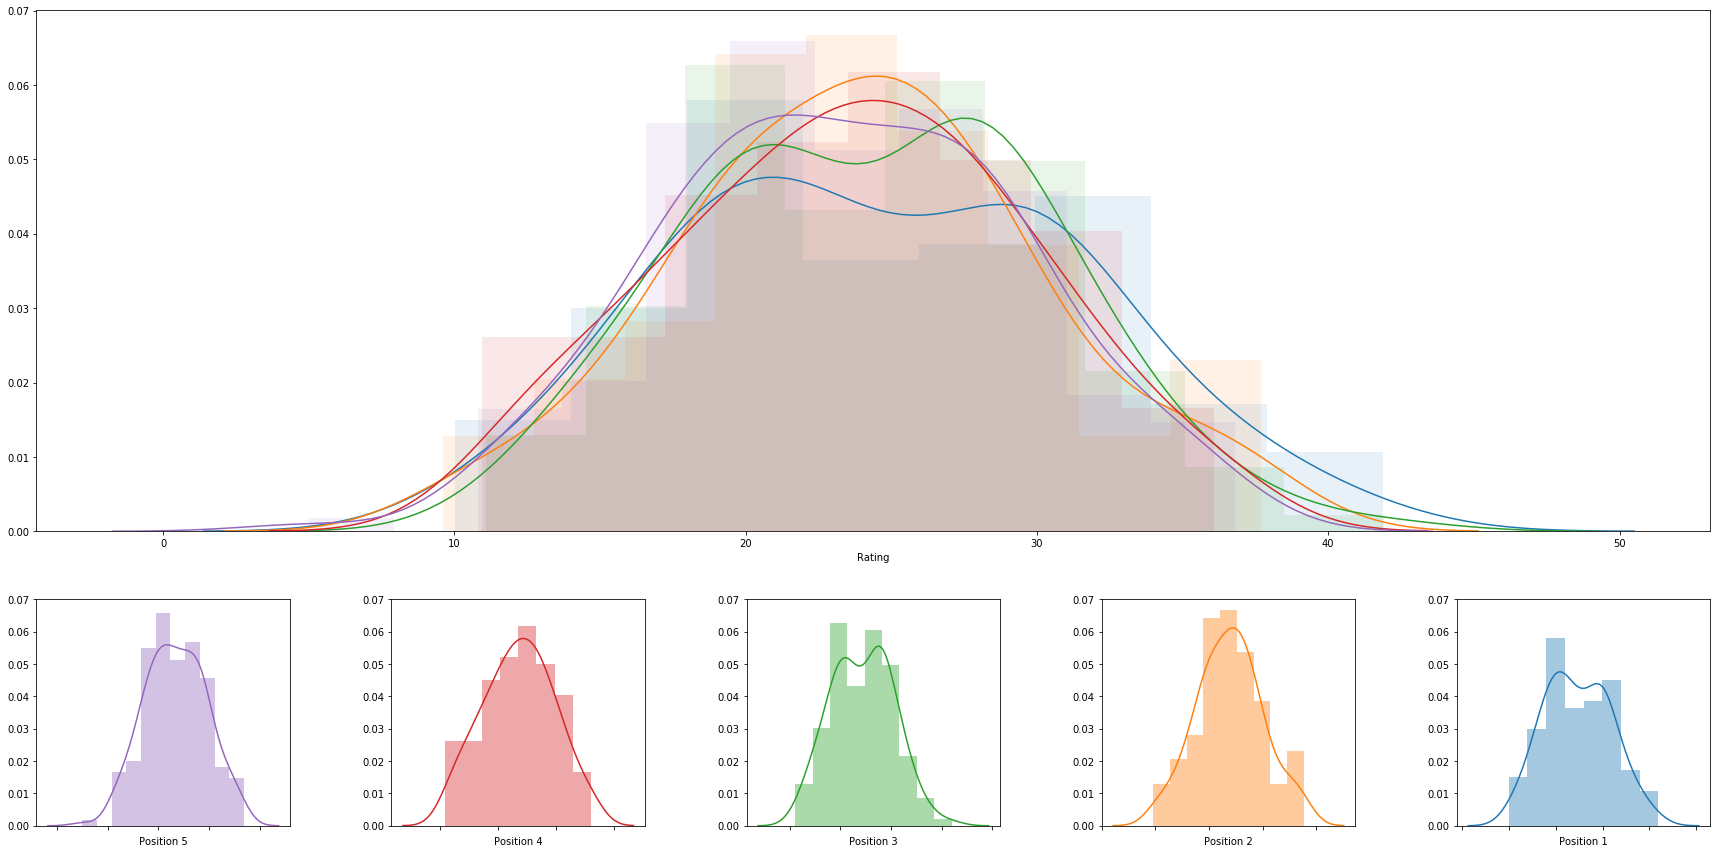

Values plotted in this chart, from the file beside it:
, rank, name, college, division, rating, primary position, date
0, 1, Haley Hallgren, USC, DI, 41.92, 3, 2018-05-05
1, 2, Tina Graudina, USC, DI, 41.88, 1, 2018-05-05
2, 3, Victoria Paranagua, Florida State, DI, 39.76, 1, 2018-05-05
3, 4, Megan McNamara, UCLA, DI, 38.58, 1, 2018-05-06
4, 5, Nicole McNamara, UCLA, DI, 38.58, 1, 2018-05-06
5, 6, Taylor Nelson, Cal Poly SLO, DI, 38.28, 3, 2018-04-28
6, 7, Abril Bustamante, USC, DI, 38.12, 1, 2018-05-05
7, 8, Zana Muno, UCLA, DI, 37.77, 3, 2018-05-06
8, 9, Katie Horton, Florida State, DI, 37.68, 2, 2018-05-05
9, 10, Hailey Luke, Florida State, DI, 37.67, 2, 2018-05-05
10, 11, Sarah Sponcil, UCLA, DI, 37.08, 2, 2018-05-06
11, 12, Lily Justine, UCLA, DI, 37.08, 2, 2018-05-06
12, 13, Eva Torruella, Florida State, DI, 36.81, 5, 2018-04-22
13, 14, Sammy Slater, USC, DI, 36.22, 2, 2018-05-05
14, 15, Skylar Caputo, Pepperdine, DI, 36.08, 4, 2018-05-05
15, 16, Alexis Filippone, Pepperdine, DI, 36.08, 4, 2018-05-05
16, 17, Carly Kan, Hawaii, DI, 36.05, 3, 2018-05-06
17, 18, Amy Ozee, Hawaii, DI, 35.87, 4, 2018-05-06
18, 19, Ari Homayun, Hawaii, DI, 35.87, 4, 2018-05-06
19, 20, Laurel Weaver, Hawaii, DI, 35.75, 3, 2018-05-06
20, 21, Izzy Carey, UCLA, DI, 35.72, 5, 2018-05-06
21, 22, Megan Muret, UCLA, DI, 35.72, 5, 2018-05-06
22, 23, Molly McBain, Florida State, DI, 35.72, 4, 2018-05-05
23, 24, Francesca Goncalves, Florida State, DI, 35.61, 5, 2018-05-05
24, 25, Sunny Villapando, Stanford, DI, 35.59, 1, 2018-04-27
25, 26, Brooke Sassin, TCU, DI, 35.55, 5, 2018-04-15
26, 27, Sasha Karelov, Long Beach State, DI, 35.53, 1, 2018-04-28
27, 28, Madalyn Roh, Pepperdine, DI, 35.23, 1, 2018-05-05
28, 29, Brook Bauer, Pepperdine, DI, 35.23, 1, 2018-05-05
29, 30, Deahna Kraft, Pepperdine, DI, 35.2, 2, 2018-05-05
30, 31, Corinne Quiggle, Pepperdine, DI, 35.2, 2, 2018-05-05
31, 32, Ka'iwi Schucht, Hawaii, DI, 35.09, 1, 2018-05-06
32, 33, Emily Maglio, Hawaii, DI, 35.09, 1, 2018-05-06
33, 34, Elise Zappia, UCLA, DI, 34.92, 4, 2018-05-06
34, 35, Morgan Martin, Hawaii, DI, 34.89, 2, 2018-05-06
35, 36, Lea Monkhouse, Hawaii, DI, 34.71, 2, 2018-05-06
36, 37, Kristen Nuss, LSU, DI, 34.46, 1, 2018-05-04
37, 38, Claire Coppola, LSU, DI, 34.46, 1, 2018-05-04
38, 39, Jonny Baham, Arizona, DI, 34.39, 4, 2018-04-27
39, 40, Maddie Micheletti, Cal, DI, 34.21, 5, 2018-04-28
40, 41, Macy Jerger, Florida State, DI, 34.08, 3, 2018-05-05
41, 42, Hannah Zalopany, Hawaii, DI, 34.05, 5, 2018-05-06
42, 43, Sara Putt, Florida State, DI, 33.75, 3, 2018-05-05
43, 44, Gigi Hernandez, Pepperdine, DI, 33.71, 3, 2018-05-05
44, 45, Heidi Dyer, Pepperdine, DI, 33.71, 3, 2018-05-05
45, 46, Ashley Allmer, LSU, DI, 33.57, 2, 2018-04-08
46, 47, Mariana De Paula Silva, FIU, DI, 33.36, 5, 2018-04-13
47, 48, Grace Campbell, Cal, DI, 33.3, 5, 2018-04-28
48, 49, Nikki Lyons, Pepperdine, DI, 33.21, 5, 2018-05-05
49, 50, Hi'ilawe Huddleston, Hawaii, DI, 33.16, 5, 2018-04-15
50, 51, Paige Dreeuws, Hawaii, DI, 33.13, 5, 2018-05-06
51, 52, Sam Manley, Cal Poly SLO, DI, 33.01, 2, 2018-04-28
52, 53, Kaylie Mchugh, Tulane, DI, 33, 1, 2018-04-21
53, 54, Madeline Mertz, Tulane, DI, 33, 1, 2018-04-21
54, 55, Maddie Ligon, LSU, DI, 32.97, 5, 2018-05-04
55, 56, Jenna Belton, USC, DI, 32.9, 4, 2018-05-05
56, 57, Lilly Kessler, LSU, DI, 32.89, 5, 2018-04-15
57, 58, Courtney Bowen, Stanford, DI, 32.82, 3, 2018-04-27
58, 59, Carly Dehoog, Washington, DI, 32.59, 3, 2018-04-28
59, 60, Shayne Mcpherson, Washington, DI, 32.59, 3, 2018-04-28
... 40 more rows
